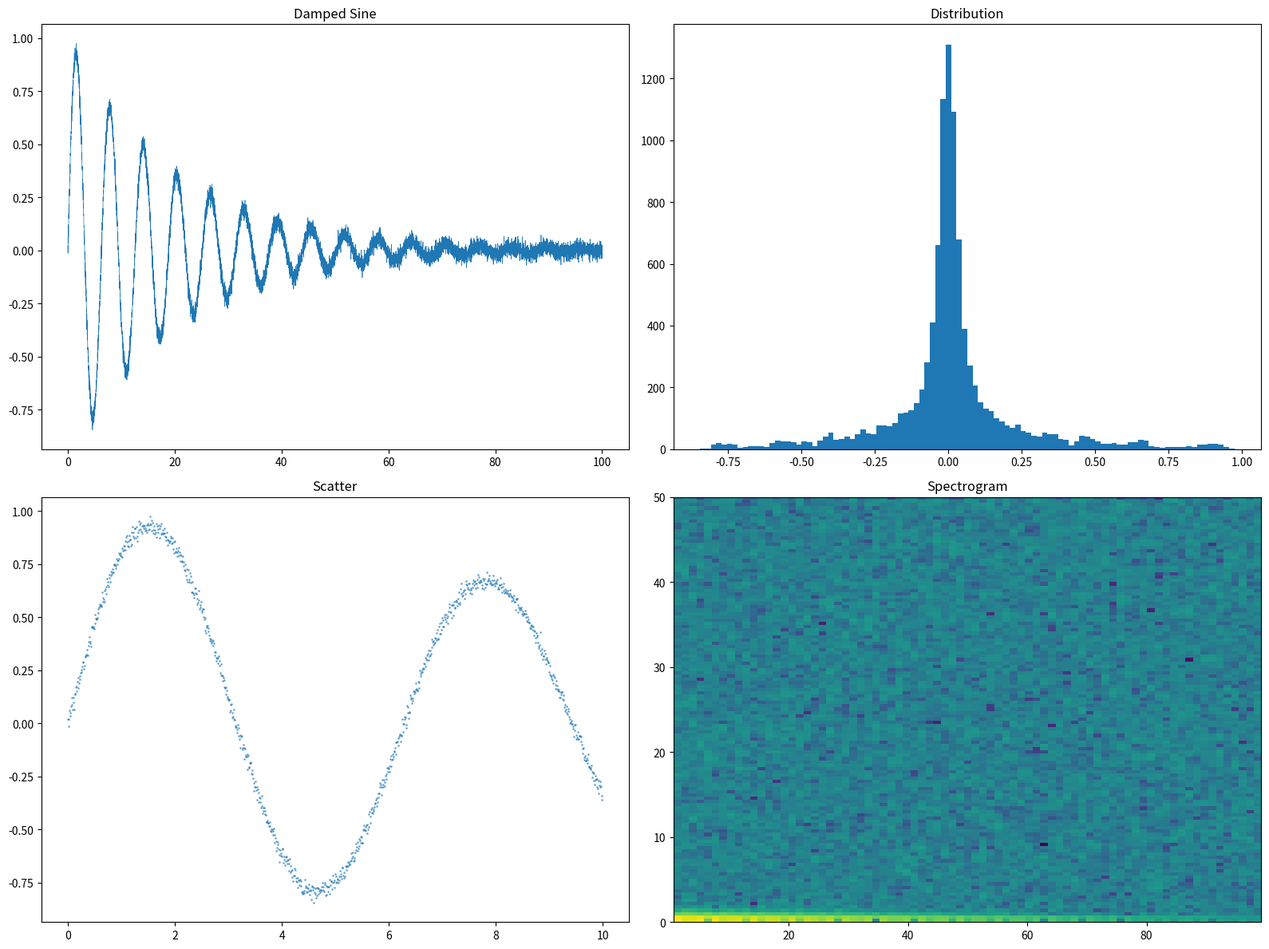

This chart was generated by the following Python code:
# Task 7: Memory + matplotlib plot output (~3GB, ~12s)
import numpy as np, time, os
import matplotlib
matplotlib.use("Agg")
import matplotlib.pyplot as plt
start = time.time()
os.makedirs("output", exist_ok=True)
x = np.linspace(0, 100, 10000)
y = np.sin(x) * np.exp(-x/20) + np.random.normal(0, 0.02, 10000)
fig, axes = plt.subplots(2, 2, figsize=(16, 12))
axes[0,0].plot(x, y, linewidth=0.5); axes[0,0].set_title("Damped Sine")
axes[0,1].hist(y, bins=100); axes[0,1].set_title("Distribution")
axes[1,0].scatter(x[:1000], y[:1000], s=1, alpha=0.5); axes[1,0].set_title("Scatter")
axes[1,1].specgram(y, NFFT=256, Fs=100); axes[1,1].set_title("Spectrogram")
plt.tight_layout()
plt.savefig("output/t7_plots.png", dpi=150)
plt.close()
size = os.path.getsize("output/t7_plots.png")
print(f"task7: 4-panel plot saved ({size} bytes), done in {time.time()-start:.2f}s")
